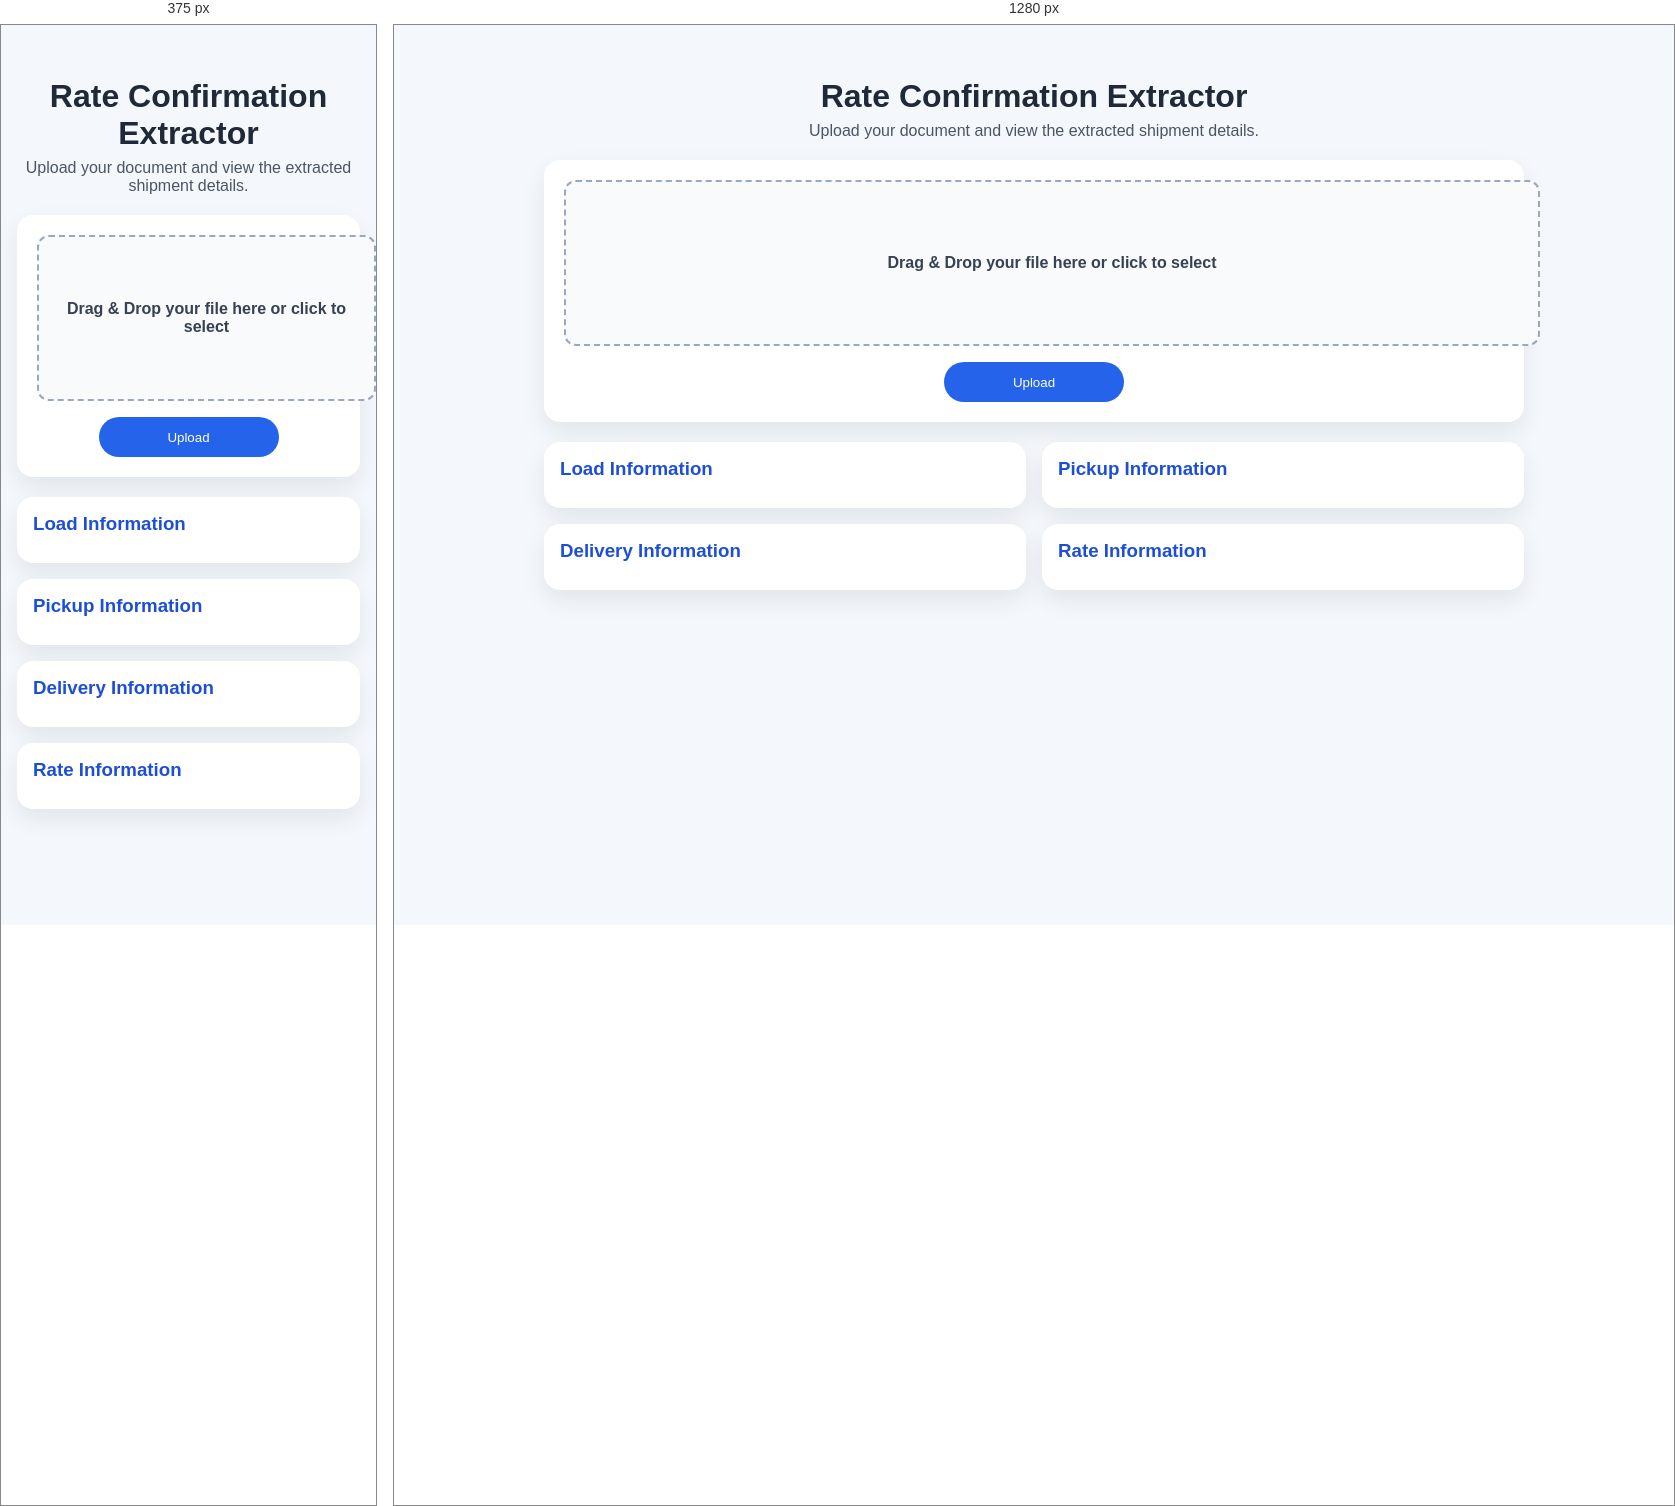
Rendered at 375 px and 1280 px, left to right.

<!-- file: index.html -->
<!DOCTYPE html>
<html lang="en">

<head>
    <meta charset="UTF-8">
    <meta name="viewport" content="width=device-width, initial-scale=1.0">
    <link rel="stylesheet" href="/static/style.css">
    <title>Rate Confirmation Extractor</title>
</head>

<body>
    <div class="container">
        <div class="header">
            <h1>Rate Confirmation Extractor</h1>
            <p>Upload your document and view the extracted shipment details.</p>
        </div>

        <div class="upload-section">
            <form action="/upload" method="post" enctype="multipart/form-data">
                <label for="file" class="file-label">
                    <div class="file-drop-area" id="file-drop-area">
                        <span class="file-msg" id="file-label-text">Drag & Drop your file here or click to select</span>
                    </div>
                </label>
                <input type="file" name="file" id="file" accept=".pdf,.doc,.docx" required>
                <button type="submit">Upload</button>
            </form>
        </div>

        <div class="response-container" aria-live="polite">
            <div class="response-card">
                <h3>Load Information</h3>
                <div class="load-info"></div>
            </div>
            <div class="response-card">
                <h3>Pickup Information</h3>
                <div class="pickup-info"></div>
            </div>
            <div class="response-card">
                <h3>Delivery Information</h3>
                <div class="delivery-info"></div>
            </div>
            <div class="response-card">
                <h3>Rate Information</h3>
                <div class="rate-info"></div>
            </div>
        </div>
    </div>

    <script src="/static/script.js"></script>
</body>

</html>

/* @media block from style.css */
@media (max-width: 760px) {
  .response-container {
    grid-template-columns: 1fr;
  }

  .response-item-cont {
    flex-direction: column;
    align-items: flex-start;
  }

  .item-val {
    text-align: left;
  }
}